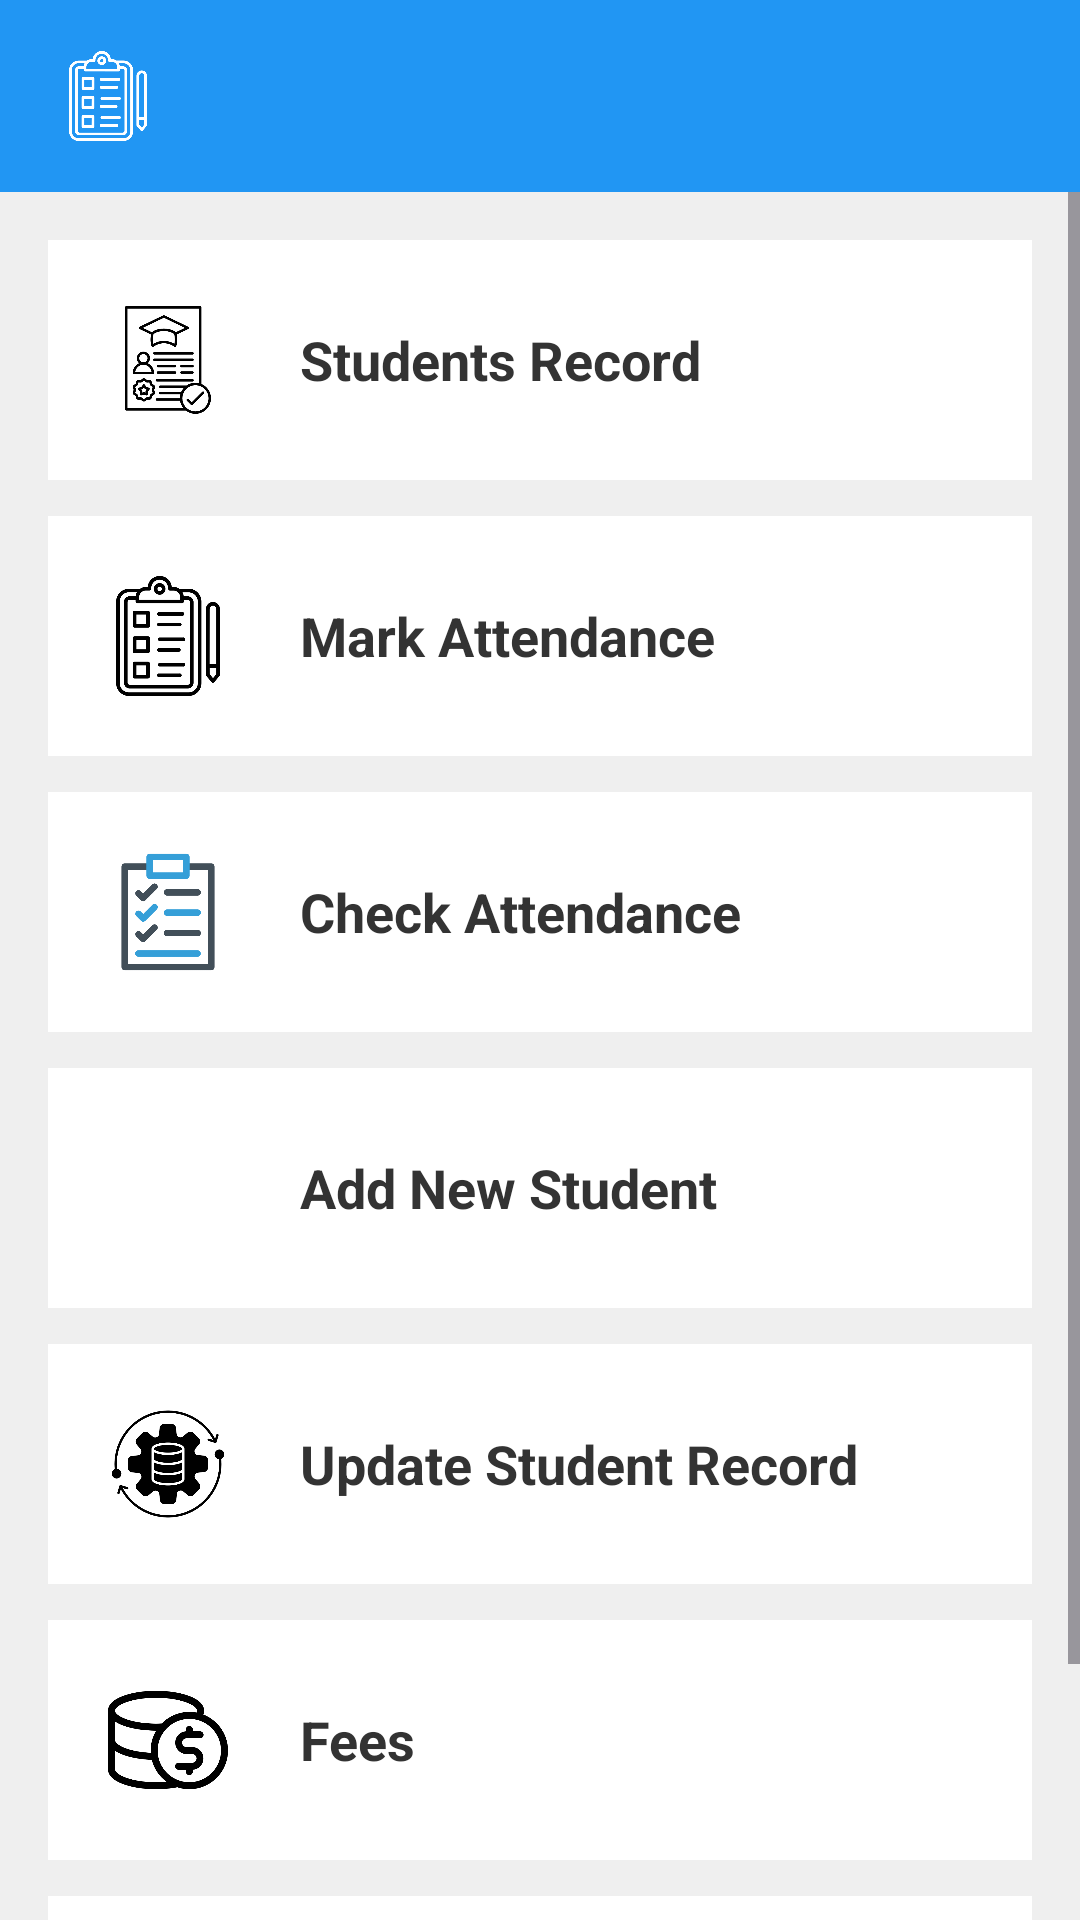

Layout XML and referenced resources for this Android screen:
<!-- AndroidManifest.xml: application theme Theme.HmAttendance -->
<!-- res/layout/activity_main.xml -->
<?xml version="1.0" encoding="utf-8"?>
<LinearLayout xmlns:android="http://schemas.android.com/apk/res/android"
    xmlns:app="http://schemas.android.com/apk/res-auto"
    xmlns:tools="http://schemas.android.com/tools"
    android:id="@+id/main"
    android:layout_width="match_parent"
    android:layout_height="match_parent"
    android:background="#EFEFEF"
    android:orientation="vertical"
    tools:context=".MainActivity">

    <androidx.appcompat.widget.Toolbar
        android:id="@+id/main_toolbar"
        android:layout_width="match_parent"
        android:layout_height="?attr/actionBarSize"
        android:background="@color/toolbar_blue"
        android:theme="@style/ThemeOverlay.AppCompat.Dark.ActionBar"
        app:popupTheme="@style/CustomToolbarPopupTheme"> <RelativeLayout
        android:layout_width="match_parent"
        android:layout_height="match_parent">

        <ImageView
            android:id="@+id/toolbar_icon"
            android:layout_width="40dp"
            android:layout_height="40dp"
            android:layout_centerVertical="true"
            android:padding="5dp"
            android:src="@drawable/attendance"
            android:contentDescription="App Icon"
            app:tint="@color/white" /> <TextView
        android:id="@+id/toolbar_title"
        android:layout_width="wrap_content"
        android:layout_height="match_parent"
        android:layout_toEndOf="@id/toolbar_icon"
        android:layout_marginStart="16dp"
        android:gravity="center_vertical"
        android:textColor="@android:color/white"
        android:textSize="20sp"
        android:textStyle="bold"
        android:fontFamily="sans-serif" /> </RelativeLayout>
    </androidx.appcompat.widget.Toolbar>
    <ScrollView
        android:layout_width="match_parent"
        android:layout_height="match_parent">

        <LinearLayout
            android:layout_width="match_parent"
            android:layout_height="wrap_content"
            android:orientation="vertical"
            android:padding="16dp">

            <LinearLayout
                android:id="@+id/showStudent"
                android:layout_width="match_parent"
                android:layout_height="wrap_content"
                android:layout_marginBottom="12dp"
                android:background="@android:color/white"
                android:clickable="true"
                android:focusable="true"
                android:gravity="center_vertical"
                android:orientation="horizontal"
                android:padding="16dp">

                <ImageView
                    android:layout_width="48dp"
                    android:layout_height="48dp"
                    android:padding="4dp"
                    android:src="@drawable/student_record" />

                <TextView
                    android:layout_width="wrap_content"
                    android:layout_height="wrap_content"
                    android:layout_marginStart="20dp"
                    android:text="Students Record"
                    android:textColor="#333333"
                    android:textSize="18sp"
                    android:textStyle="bold" />

            </LinearLayout>

            <LinearLayout
                android:id="@+id/markAttendance"
                android:layout_width="match_parent"
                android:layout_height="wrap_content"
                android:layout_marginBottom="12dp"
                android:background="@android:color/white"
                android:clickable="true"
                android:focusable="true"
                android:gravity="center_vertical"
                android:orientation="horizontal"
                android:padding="16dp">

                <ImageView
                    android:layout_width="48dp"
                    android:layout_height="48dp"
                    android:padding="4dp"
                    android:src="@drawable/attendance" />

                <TextView
                    android:layout_width="wrap_content"
                    android:layout_height="wrap_content"
                    android:layout_marginStart="20dp"
                    android:text="Mark Attendance"
                    android:textColor="#333333"
                    android:textSize="18sp"
                    android:textStyle="bold" />

            </LinearLayout>

            <LinearLayout
                android:id="@+id/checkAttendance"
                android:layout_width="match_parent"
                android:layout_height="wrap_content"
                android:layout_marginBottom="12dp"
                android:background="@android:color/white"
                android:clickable="true"
                android:focusable="true"
                android:gravity="center_vertical"
                android:orientation="horizontal"
                android:padding="16dp">

                <ImageView
                    android:layout_width="48dp"
                    android:layout_height="48dp"
                    android:padding="4dp"
                    android:src="@drawable/marked_attendance" />

                <TextView
                    android:layout_width="wrap_content"
                    android:layout_height="wrap_content"
                    android:layout_marginStart="20dp"
                    android:text="Check Attendance"
                    android:textColor="#333333"
                    android:textSize="18sp"
                    android:textStyle="bold" />

            </LinearLayout>

            <LinearLayout
                android:id="@+id/addStudent"
                android:layout_width="match_parent"
                android:layout_height="wrap_content"
                android:layout_marginBottom="12dp"
                android:background="@android:color/white"
                android:clickable="true"
                android:focusable="true"
                android:gravity="center_vertical"
                android:orientation="horizontal"
                android:padding="16dp">

                <ImageView
                    android:layout_width="48dp"
                    android:layout_height="48dp"
                    android:padding="4dp"
                    android:src="@drawable/admisiion" />

                <TextView
                    android:layout_width="wrap_content"
                    android:layout_height="wrap_content"
                    android:layout_marginStart="20dp"
                    android:text="Add New Student"
                    android:textColor="#333333"
                    android:textSize="18sp"
                    android:textStyle="bold" />

            </LinearLayout>

            <LinearLayout
                android:id="@+id/updateStudent"
                android:layout_width="match_parent"
                android:layout_height="wrap_content"
                android:layout_marginBottom="12dp"
                android:background="@android:color/white"
                android:clickable="true"
                android:focusable="true"
                android:gravity="center_vertical"
                android:orientation="horizontal"
                android:padding="16dp">

                <ImageView
                    android:layout_width="48dp"
                    android:layout_height="48dp"
                    android:padding="4dp"
                    android:src="@drawable/update" />

                <TextView
                    android:layout_width="wrap_content"
                    android:layout_height="wrap_content"
                    android:layout_marginStart="20dp"
                    android:text="Update Student Record"
                    android:textColor="#333333"
                    android:textSize="18sp"
                    android:textStyle="bold" />

            </LinearLayout>

            <LinearLayout
                android:id="@+id/fees"
                android:layout_width="match_parent"
                android:layout_height="wrap_content"
                android:layout_marginBottom="12dp"
                android:background="@android:color/white"
                android:clickable="true"
                android:focusable="true"
                android:gravity="center_vertical"
                android:orientation="horizontal"
                android:padding="16dp">

                <ImageView
                    android:layout_width="48dp"
                    android:layout_height="48dp"
                    android:padding="4dp"
                    android:src="@drawable/fees" />

                <TextView
                    android:layout_width="wrap_content"
                    android:layout_height="wrap_content"
                    android:layout_marginStart="20dp"
                    android:text="Fees"
                    android:textColor="#333333"
                    android:textSize="18sp"
                    android:textStyle="bold" />

            </LinearLayout><LinearLayout
                android:id="@+id/feesPaid"
                android:layout_width="match_parent"
                android:layout_height="wrap_content"
                android:layout_marginBottom="12dp"
                android:background="@android:color/white"
                android:clickable="true"
                android:focusable="true"
                android:gravity="center_vertical"
                android:orientation="horizontal"
                android:padding="16dp">

                <ImageView
                    android:layout_width="48dp"
                    android:layout_height="48dp"
                    android:padding="4dp"
                    android:src="@drawable/paid" />

                <TextView
                    android:layout_width="wrap_content"
                    android:layout_height="wrap_content"
                    android:layout_marginStart="20dp"
                    android:text="Fees Paid"
                    android:textColor="#333333"
                    android:textSize="18sp"
                    android:textStyle="bold" />

            </LinearLayout>

        </LinearLayout>
    </ScrollView>

</LinearLayout>
<!-- resources referenced by this layout -->
<resources>
  <color name="toolbar_blue">#2196F3</color>
  <color name="white">#FFFFFFFF</color>
  <!-- drawable attendance: png bitmap (drawable, 13653 bytes) -->
  <!-- drawable fees: png bitmap (drawable, 18720 bytes) -->
  <!-- drawable marked_attendance: png bitmap (drawable, 11421 bytes) -->
  <!-- drawable paid: png bitmap (drawable, 27894 bytes) -->
  <!-- drawable student_record: png bitmap (drawable, 17419 bytes) -->
  <!-- drawable update: png bitmap (drawable, 23086 bytes) -->
  <style name="CustomToolbarPopupTheme" parent="ThemeOverlay.AppCompat.Dark">
          <item name="android:colorBackground">@color/menu_popup_background_dark</item>
          <item name="android:textColorPrimary">@color/menu_popup_text_dark</item>
          <item name="android:listDivider">@color/gray</item>
      </style>
  <style name="Theme.HmAttendance" parent="Base.Theme.HmAttendance" />
  <color name="menu_popup_background_dark">#2C2C2C
      </color>
  <color name="menu_popup_text_dark">#FFFFFF</color>
  <color name="gray">#9E9E9E</color>
  <style name="Base.Theme.HmAttendance" parent="Theme.Material3.DayNight.NoActionBar">
          
          
      </style>
</resources>
